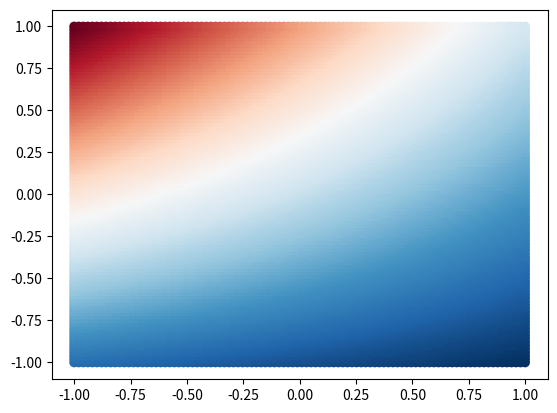
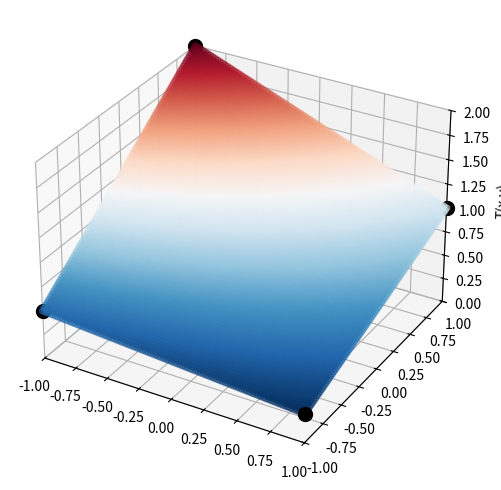
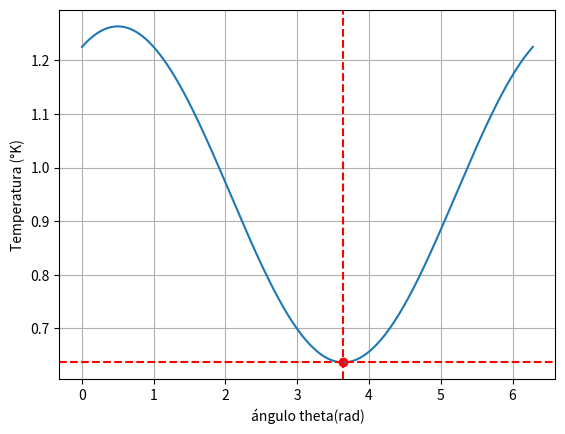

Source code (Python) for these figures, in order:
# -*- coding: utf-8 -*-
"""
Created on Thu Oct 13 17:18:10 2022

@author: Adriana
"""

# -*- coding: utf-8 -*-
"""
Created on Thu Sep 29 14:34:38 2022

@author: Adriana
"""

import numpy as np
import sympy as sym
from tqdm import tqdm
import matplotlib.pyplot as plt

X=np.array([1,-1,1,-1])
Y=np.array([1,1,-1,-1])
Z=np.array([[1,2] , [0.3,0.5]]) 


def T(x,y,p):
    return p[0]+p[1]*x+p[2]*y+p[3]*x*y
p0=np.zeros((4,2))
p0[:,0]=X
p0[:,1]=Y


b=np.array([1,2,0.3,0.5])

def GetFit(p,b):
    M=np.ones((4,4))
    M[:,1]=p[:,0]
    M[:,2]=p[:,1]
    M[:,3]=p[:,0]*p[:,1]

    par=np.linalg.solve(M,b)
    return par
par= GetFit(p0,b)
r=T(0,0.5,par)

x=sym.Symbol("x",real="True")
y=sym.Symbol("y",real="True")

g=T(x,y,par)


print("\nModelo: ",g.simplify(),"\nEstimación temperatura: ",r)



f=lambda x,y: T(x,y,par)

x=np.linspace(-1,1,100)
y=np.copy(x)
xx1,yy1=np.meshgrid(x,y)

plt.scatter(xx1,yy1, c = f(xx1,yy1), cmap= "RdBu_r")
plt.show()

fig = plt.figure(figsize=(6,6))
#ax = fig.add_subplot(2,1,1)
ax1 = fig.add_subplot(111, projection = '3d')


ax1.set_xlim3d(-1, 1)
ax1.set_ylim3d(-1, 1)
ax1.set_zlim3d(0, 2)

ax1.set_zlabel("T(x,y)")


#ax.view_init(10,60)
ax1.view_init(30, 300)


ax1.scatter(xx1,yy1,f(xx1,yy1), c = f(xx1,yy1), cmap= "RdBu_r",alpha=0.5)

ax1.scatter(1,1,f(1,1),color="k",s=100)
ax1.scatter(1,-1,f(1,-1),color="k",s=100)
ax1.scatter(-1,-1,f(-1,-1),color="k",s=100)
ax1.scatter(-1,1,f(-1,1),color="k",s=100)
ax1.grid()
#plt.plot_color_gradients('Sequential (2)',['hot'])

plt.show()



"""

Minimización

"""
s="-"
print(s*40,"\n Parte Minimización \n",s*40)
def Rotate(p,theta=np.pi/180):
        
    M=np.array([[np.cos(theta),-1*np.sin(theta)],[np.sin(theta),np.cos(theta)]])
    
    n_p=np.dot(p,M)
    
    return n_p
"""
def Grad_T(x,y,p):
    return np.array([ p[2]+p[3]*y , p[1]+p[3]*x ])
"""
#p1=Rotate(p0,0)
#p1=Rotate(X,Y,np.pi/3)
#print(p1)
N=200

theta=np.linspace(0,2*np.pi,int(N))





#p2=p0
#lr=0.001

val_T=np.array([])
val_theta=np.copy(val_T)
for i in theta:
    p1=Rotate(p0,i)
    
    para= GetFit(p1,b)
    
    r=T(0,0.5,para)
    val_T=np.append(val_T,r)
    val_theta=np.append(val_theta,i)
    
    

#print(p1)
#print(val_T)
#r=T(0,0.5,par)

T_min=np.min(val_T)
print("Temperatura mínima: ",T_min)
#i=np.where(val_T - T_min <= 1e-6)
i=np.where(val_T == T_min)

theta_min=val_theta[i]
print("Ángulo mínimo",theta_min)
plt.plot(theta,val_T)
plt.scatter(theta_min,T_min,color="r")
#plt.scatter(theta_min,val_T[i],color="r")
plt.xlabel("ángulo theta(rad)")
plt.ylabel("Temperatura (°K)")
plt.axhline(y=T_min,color="r",linestyle= "dashed")
plt.axvline(x=theta_min,color="r",linestyle= "dashed")
plt.grid()
plt.show()

#x=sym.Symbol("x",real="True")
#y=sym.Symbol("y",real="True")

#g=T(x,y,par)

#print(g.simplify(),"\n",r)

"""
plt.scatter(p0[:,0],p0[:,1],color="k")
plt.scatter(p1[:,0],p1[:,1],color="r")
plt.show()
"""

#print(r)
